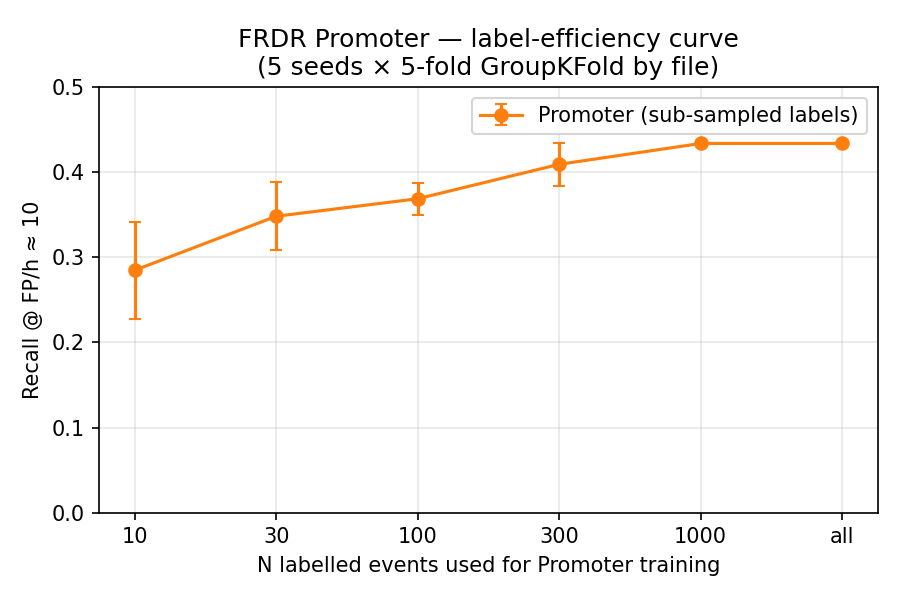

The data file committed next to this chart (first rows):
N, seed, recall_at_fp10, fp_h, theta, skipped_folds
10, 0, 0.2316, 9.858, 5.17, 0
10, 1, 0.2783, 9.938, 4.539, 0
10, 2, 0.3777, 10.26, 3.714, 0
10, 3, 0.2463, 10.22, 4.806, 0
10, 4, 0.2904, 10.06, 3.773, 0
30, 0, 0.4114, 10.18, 3.976, 0
30, 1, 0.3423, 10.18, 4.335, 0
30, 2, 0.3388, 9.778, 4.68, 0
30, 3, 0.2999, 9.858, 4.337, 0
30, 4, 0.3492, 9.738, 4.301, 0
100, 0, 0.3708, 10.06, 4.328, 0
100, 1, 0.3794, 9.898, 4.618, 0
100, 2, 0.3855, 9.898, 4.129, 0
100, 3, 0.3717, 10.42, 3.927, 0
100, 4, 0.3371, 9.778, 4.434, 0
300, 0, 0.3984, 9.738, 4.368, 0
300, 1, 0.4399, 10.14, 3.91, 0
300, 2, 0.376, 9.778, 4.497, 0
300, 3, 0.4287, 10.06, 3.839, 0
300, 4, 0.4036, 10.02, 3.986, 0
1000, 0, 0.4339, 9.778, 4.158, 0
1000, 1, 0.4339, 9.778, 4.158, 0
1000, 2, 0.4339, 9.778, 4.158, 0
1000, 3, 0.4339, 9.778, 4.158, 0
1000, 4, 0.4339, 9.778, 4.158, 0
all, 0, 0.4339, 9.778, 4.158, 0
